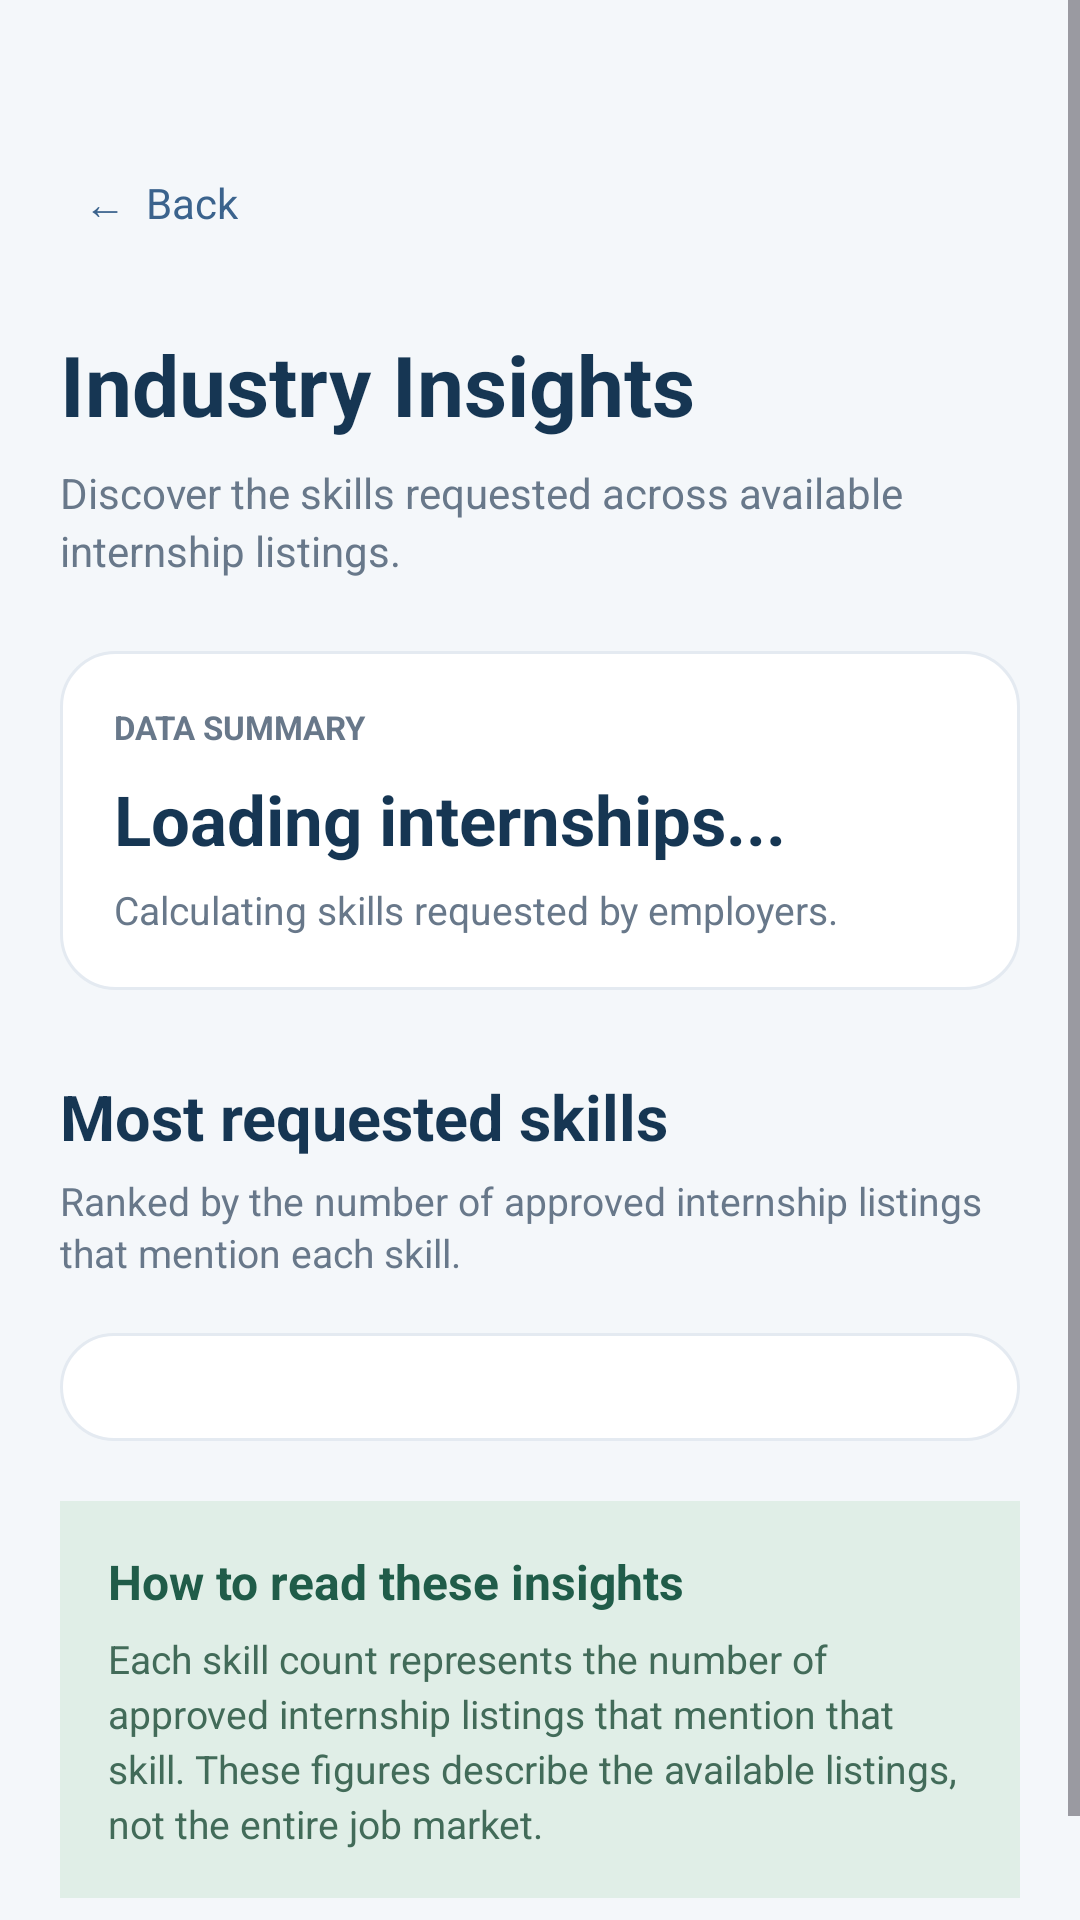

Reconstruct the res/layout file that produces this screen, plus the resources it refers to.
<!-- AndroidManifest.xml: application theme Theme.InternHub -->
<!-- res/layout/activity_industry_insights.xml -->
<?xml version="1.0" encoding="utf-8"?>
<ScrollView xmlns:android="http://schemas.android.com/apk/res/android"
    android:layout_width="match_parent"
    android:layout_height="match_parent"
    android:background="#F4F7FA"
    android:fillViewport="true">

    <LinearLayout
        android:layout_width="match_parent"
        android:layout_height="wrap_content"
        android:orientation="vertical"
        android:padding="20dp">

        
        <TextView
            android:layout_marginTop="30dp"
            android:id="@+id/btnInsightsBack"
            android:layout_width="wrap_content"
            android:layout_height="wrap_content"
            android:padding="8dp"
            android:text="←  Back"
            android:textColor="#3B638D"
            android:textSize="14sp"
            android:clickable="true"
            android:focusable="true" />

        <TextView
            android:layout_width="match_parent"
            android:layout_height="wrap_content"
            android:layout_marginTop="24dp"
            android:text="Industry Insights"
            android:textColor="#163653"
            android:textSize="28sp"
            android:textStyle="bold" />

        <TextView
            android:layout_width="match_parent"
            android:layout_height="wrap_content"
            android:layout_marginTop="8dp"
            android:text="Discover the skills requested across available internship listings."
            android:textColor="#68788A"
            android:textSize="14sp"
            android:lineSpacingExtra="3dp" />

        
        <LinearLayout
            android:layout_width="match_parent"
            android:layout_height="wrap_content"
            android:layout_marginTop="24dp"
            android:background="@drawable/bg_card"
            android:orientation="vertical"
            android:padding="18dp">

            <TextView
                android:layout_width="match_parent"
                android:layout_height="wrap_content"
                android:text="DATA SUMMARY"
                android:textColor="#68788A"
                android:textSize="11sp"
                android:textStyle="bold" />

            <TextView
                android:id="@+id/tvInsightsCount"
                android:layout_width="match_parent"
                android:layout_height="wrap_content"
                android:layout_marginTop="8dp"
                android:text="Loading internships..."
                android:textColor="#163653"
                android:textSize="23sp"
                android:textStyle="bold" />

            <TextView
                android:id="@+id/tvInsightsSummary"
                android:layout_width="match_parent"
                android:layout_height="wrap_content"
                android:layout_marginTop="6dp"
                android:text="Calculating skills requested by employers."
                android:textColor="#68788A"
                android:textSize="13sp" />

        </LinearLayout>

        
        <TextView
            android:layout_width="match_parent"
            android:layout_height="wrap_content"
            android:layout_marginTop="28dp"
            android:text="Most requested skills"
            android:textColor="#163653"
            android:textSize="21sp"
            android:textStyle="bold" />

        <TextView
            android:layout_width="match_parent"
            android:layout_height="wrap_content"
            android:layout_marginTop="5dp"
            android:text="Ranked by the number of approved internship listings that mention each skill."
            android:textColor="#68788A"
            android:textSize="13sp"
            android:lineSpacingExtra="2dp" />

        
        <LinearLayout
            android:id="@+id/layoutSkillBars"
            android:layout_width="match_parent"
            android:layout_height="wrap_content"
            android:layout_marginTop="18dp"
            android:background="@drawable/bg_card"
            android:orientation="vertical"
            android:padding="18dp" />

        
        <TextView
            android:id="@+id/tvInsightsMessage"
            android:layout_width="match_parent"
            android:layout_height="wrap_content"
            android:layout_marginTop="16dp"
            android:gravity="center"
            android:padding="12dp"
            android:textColor="#68788A"
            android:textSize="14sp"
            android:visibility="gone" />

        
        <LinearLayout
            android:layout_width="match_parent"
            android:layout_height="wrap_content"
            android:layout_marginTop="20dp"
            android:layout_marginBottom="24dp"
            android:background="#E0EEE7"
            android:orientation="vertical"
            android:padding="16dp">

            <TextView
                android:layout_width="match_parent"
                android:layout_height="wrap_content"
                android:text="How to read these insights"
                android:textColor="#205C49"
                android:textSize="16sp"
                android:textStyle="bold" />

            <TextView
                android:layout_width="match_parent"
                android:layout_height="wrap_content"
                android:layout_marginTop="6dp"
                android:text="Each skill count represents the number of approved internship listings that mention that skill. These figures describe the available listings, not the entire job market."
                android:textColor="#426B59"
                android:textSize="13sp"
                android:lineSpacingExtra="3dp" />

        </LinearLayout>
    </LinearLayout>
</ScrollView>
<!-- resources referenced by this layout -->
<resources>
  <!-- drawable bg_card (drawable) -->
  <?xml version="1.0" encoding="utf-8"?>
  <shape xmlns:android="http://schemas.android.com/apk/res/android">
      <solid android:color="#FFFFFF" />
      <corners android:radius="18dp" />
      <stroke
          android:width="1dp"
          android:color="#E4EAF1" />
  </shape>
  <style name="Theme.InternHub" parent="Base.Theme.InternHub" />
  <style name="Base.Theme.InternHub" parent="Theme.Material3.DayNight.NoActionBar">
          
          
      </style>
</resources>
